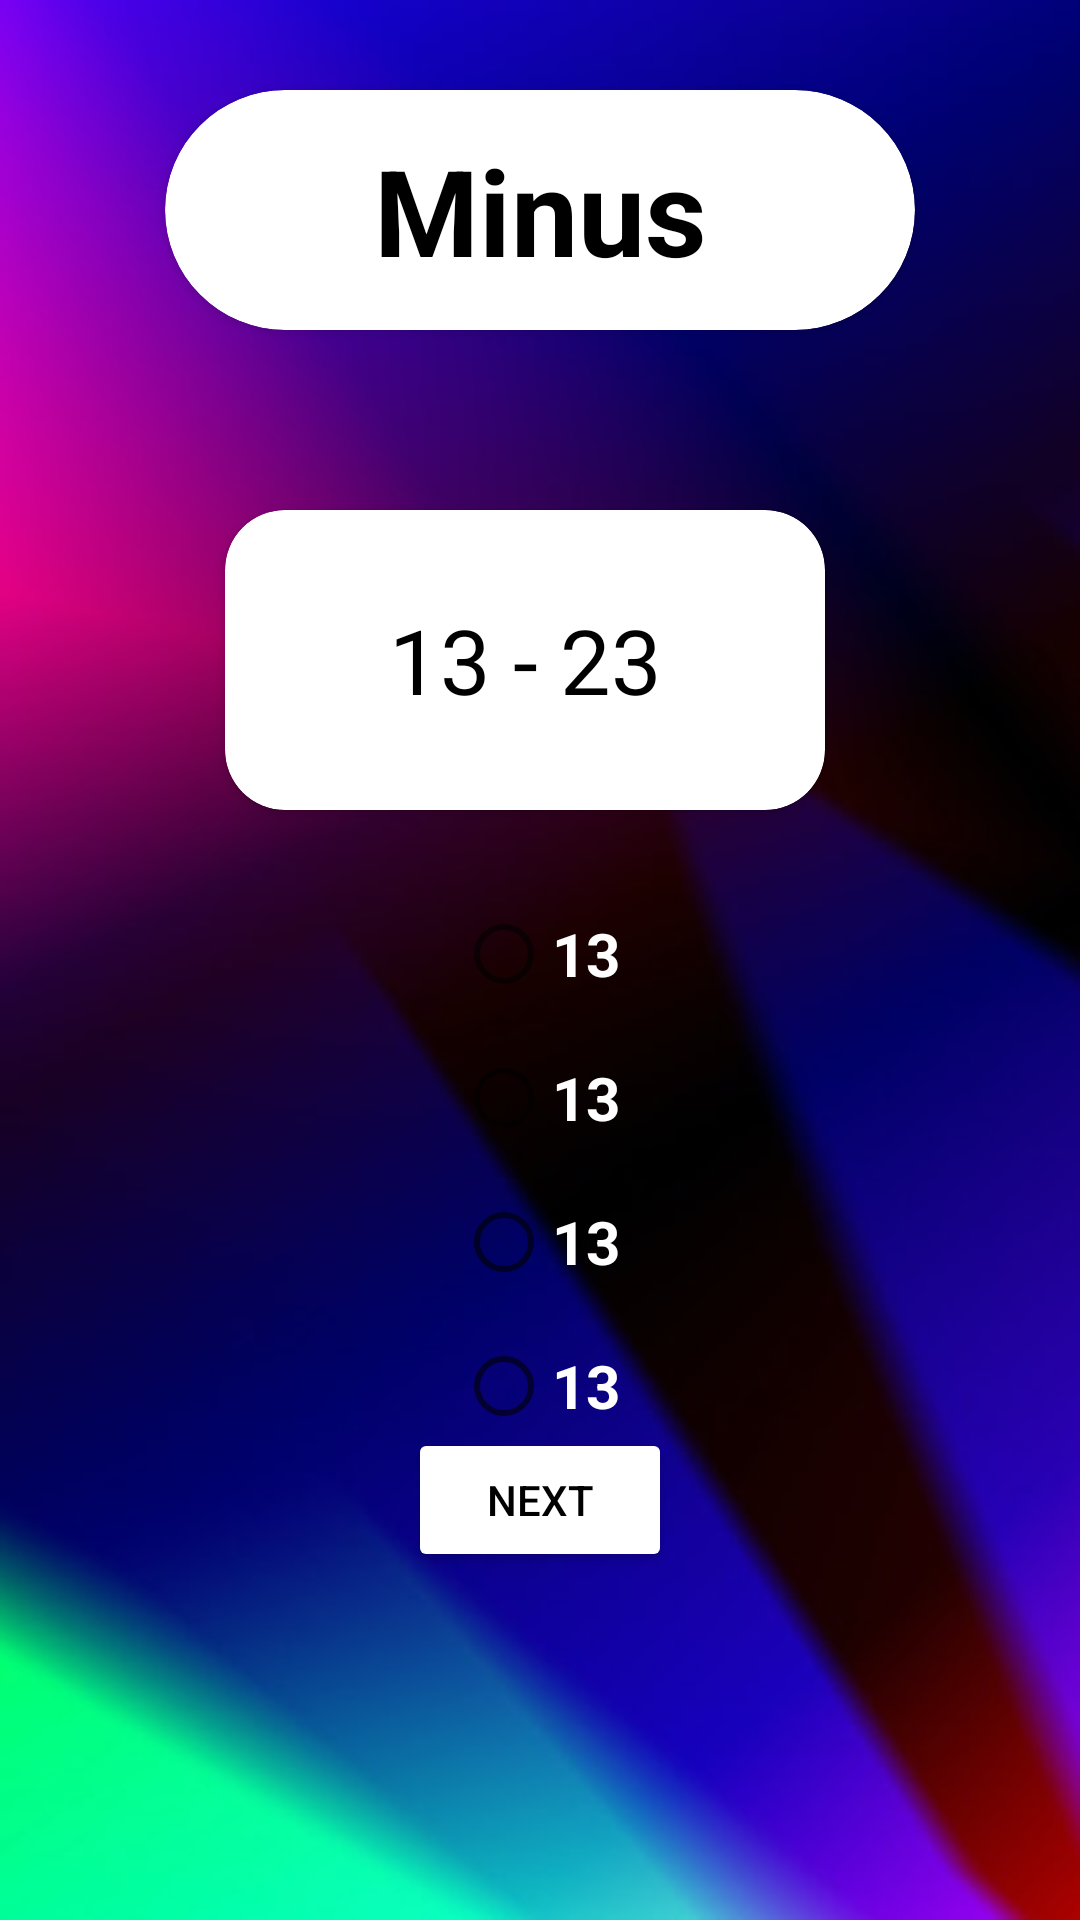

Write the Android layout XML for this screen, with the resource values it uses.
<!-- AndroidManifest.xml: application theme Theme.KidsMathGame -->
<!-- res/layout/activity_main3.xml -->
<?xml version="1.0" encoding="utf-8"?>
<androidx.constraintlayout.widget.ConstraintLayout xmlns:android="http://schemas.android.com/apk/res/android"
    xmlns:app="http://schemas.android.com/apk/res-auto"
    xmlns:tools="http://schemas.android.com/tools"
    android:layout_width="match_parent"
    android:layout_height="match_parent"
    android:orientation="vertical"
    android:id="@+id/cLayout"
    android:padding="20dp"
    android:gravity="center"
    android:background="@drawable/gradient_background"
    tools:context=".MainActivity3">

    <androidx.cardview.widget.CardView
        android:layout_width="250dp"
        android:backgroundTint="@color/white"
        android:layout_height="80dp"
        android:translationY="-250dp"
        app:cardCornerRadius="200sp"
        app:layout_constraintTop_toTopOf="parent"
        app:layout_constraintBottom_toBottomOf="parent"
        app:layout_constraintRight_toRightOf="parent"
        app:layout_constraintLeft_toLeftOf="parent"
        tools:ignore="MissingConstraints">

        <TextView
            android:layout_width="match_parent"
            android:layout_height="match_parent"
            android:text="Minus"
            android:textSize="40sp"
            android:gravity="center"
            android:textStyle="bold"
            android:textColor="@color/black">

        </TextView>

    </androidx.cardview.widget.CardView>


    <androidx.cardview.widget.CardView
        android:layout_width="200dp"
        app:layout_constraintTop_toTopOf="parent"
        app:layout_constraintBottom_toBottomOf="parent"
        app:layout_constraintRight_toRightOf="parent"
        app:layout_constraintLeft_toLeftOf="parent"
        android:translationY="-100dp"
        android:translationX="-5dp"
        android:layout_height="100dp"
        android:backgroundTint="@color/white"
        app:cardCornerRadius="20dp">

        <TextView
            android:id="@+id/txt_misol"
            android:layout_width="match_parent"
            android:layout_height="match_parent"
            android:text="13 - 23"
            android:textColor="@color/black"
            android:gravity="center"
            android:textSize="30sp">
        </TextView>

    </androidx.cardview.widget.CardView>

    <RadioGroup
        android:id="@+id/radio_group"
        android:layout_width="449dp"
        android:translationX="-70dp"
        android:translationY="70dp"
        android:layout_height="240dp"
        android:layout_margin="5dp"
        android:gravity="center"
        android:padding="5dp"
        app:layout_constraintBottom_toBottomOf="parent"
        app:layout_constraintLeft_toLeftOf="parent"
        app:layout_constraintRight_toRightOf="parent"
        app:layout_constraintStart_toStartOf="parent"
        app:layout_constraintTop_toTopOf="parent"
        tools:ignore="MissingConstraints">

        <RadioButton
            android:id="@+id/radio_group1"
            android:layout_width="wrap_content"
            android:layout_height="wrap_content"
            android:minHeight="48dp"
            android:text="13"
            android:textColor="@color/white"
            android:textSize="20sp"
            android:textStyle="bold" />

        <RadioButton
            android:id="@+id/radio_group2"
            android:layout_width="wrap_content"
            android:layout_height="wrap_content"
            android:minHeight="48dp"
            android:text="13"
            android:textColor="@color/white"
            android:textSize="20sp"
            android:textStyle="bold" />

        <RadioButton
            android:id="@+id/radio_group3"
            android:layout_width="wrap_content"
            android:layout_height="wrap_content"
            android:minHeight="48dp"
            android:text="13"
            android:textColor="@color/white"
            android:textSize="20sp"
            android:textStyle="bold" />

        <RadioButton
            android:id="@+id/radio_group4"
            android:layout_width="wrap_content"
            android:layout_height="wrap_content"
            android:minHeight="48dp"
            android:text="13"
            android:textColor="@color/white"
            android:textSize="20sp"
            android:textStyle="bold" />

    </RadioGroup>

    <Button
        android:id="@+id/btn"
        android:layout_width="wrap_content"
        android:layout_height="wrap_content"
        android:backgroundTint="@color/white"
        android:textColor="@color/black"
        app:layout_constraintBottom_toBottomOf="parent"
        app:layout_constraintRight_toRightOf="parent"
        app:layout_constraintLeft_toLeftOf="parent"
        app:layout_constraintTop_toTopOf="parent"
        android:translationY="180dp"
        android:text="Next"
        tools:ignore="MissingConstraints" />

    <LinearLayout
        android:id="@+id/lin_javob"
        android:layout_width="wrap_content"
        android:layout_height="wrap_content"
        app:layout_constraintRight_toRightOf="parent"
        app:layout_constraintTop_toTopOf="parent"
        app:layout_constraintBottom_toBottomOf="parent"
        android:orientation="vertical"
        tools:ignore="UnknownId">

        <View
            android:layout_margin="2dp"
            android:id="@+id/viev_javob"
            android:layout_width="30dp"
            android:layout_height="30dp" />
        <View
            android:layout_margin="2dp"
            android:id="@+id/viev_javob2"
            android:layout_width="30dp"
            android:layout_height="30dp" />
        <View
            android:layout_margin="2dp"
            android:id="@+id/viev_javob3"
            android:layout_width="30dp"
            android:layout_height="30dp" />
        <View
            android:layout_margin="2dp"
            android:id="@+id/viev_javob4"
            android:layout_width="30dp"
            android:layout_height="30dp" />
        <View
            android:layout_margin="2dp"
            android:id="@+id/viev_javob5"
            android:layout_width="30dp"
            android:layout_height="30dp" />
        <View
            android:layout_margin="2dp"
            android:id="@+id/viev_javob6"
            android:layout_width="30dp"
            android:layout_height="30dp" />
        <View
            android:layout_margin="2dp"
            android:id="@+id/viev_javob7"
            android:layout_width="30dp"
            android:layout_height="30dp" />
        <View
            android:layout_margin="2dp"
            android:id="@+id/viev_javob8"
            android:layout_width="30dp"
            android:layout_height="30dp" />
        <View
            android:layout_margin="2dp"
            android:id="@+id/viev_javob9"
            android:layout_width="30dp"
            android:layout_height="30dp" />
        <View
            android:layout_margin="2dp"
            android:id="@+id/viev_javob10"
            android:layout_width="30dp"
            android:layout_height="30dp" />
    </LinearLayout>


</androidx.constraintlayout.widget.ConstraintLayout>
<!-- resources referenced by this layout -->
<resources>
  <!-- drawable gradient_background: png bitmap (drawable-v24, 217355 bytes) -->
  <style name="Theme.KidsMathGame" parent="Theme.MaterialComponents.DayNight.NoActionBar">
          
          <item name="colorPrimary">#FFB2C59B</item>
          <item name="colorPrimaryVariant">#FFB2C59B</item>
          <item name="colorOnPrimary">@color/white</item>
          
          <item name="colorSecondary">@color/teal_200</item>
          <item name="colorSecondaryVariant">@color/teal_700</item>
          <item name="colorOnSecondary">@color/black</item>
          
          <item name="android:statusBarColor">?attr/colorPrimaryVariant</item>
          
      </style>
  <!-- not gathered from this repository: default colours our renderer supplied (Android Studio template values) -->
  <color name="teal_200">#FF03DAC5</color>
  <color name="teal_700">#FF018786</color>
  <color name="black">#FF000000</color>
  <color name="white">#FFFFFFFF</color>
</resources>
